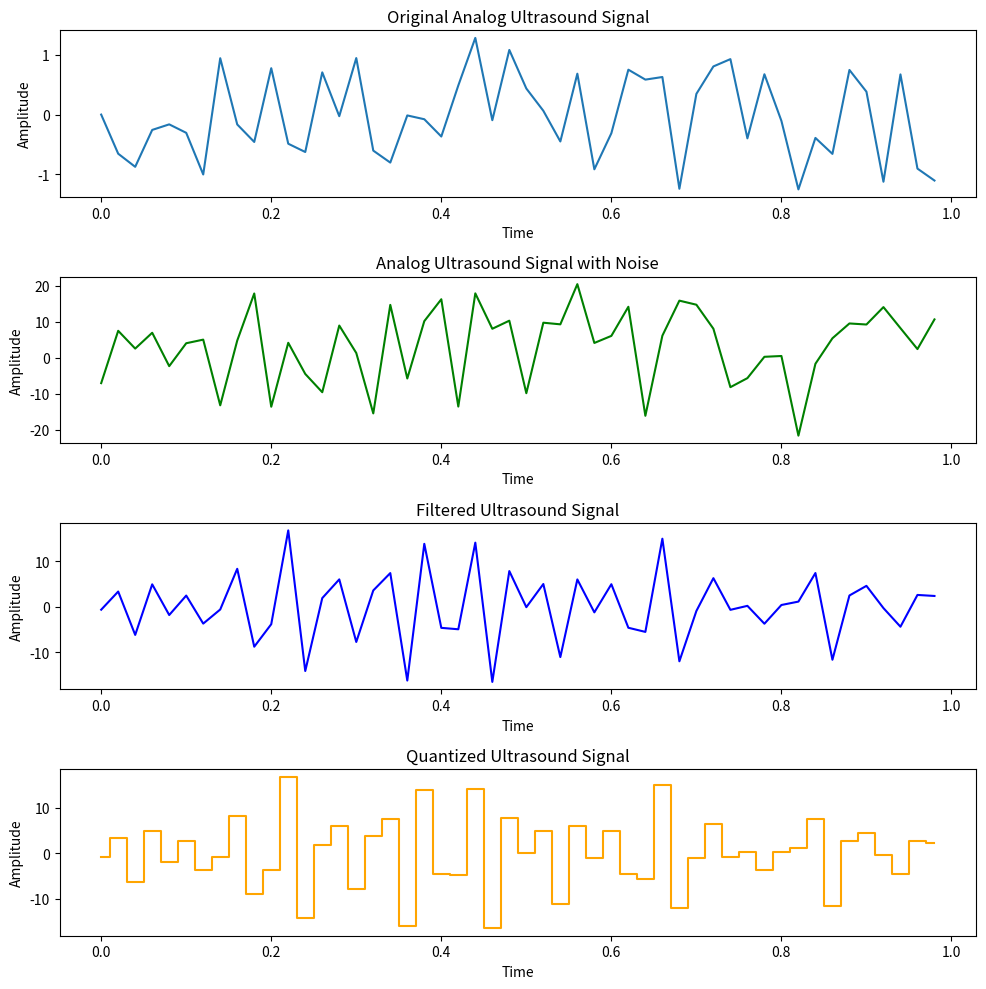

Write Python code to recreate this figure.
import numpy as np
import matplotlib.pyplot as plt
from scipy import signal

# 아날로그 신호 생성 (원본 초음파 신호)
fs = 50  # 샘플링 주파수
t = np.linspace(0, 1, fs, endpoint=False)  # 1초 동안의 시간을 샘플링

# 랜덤 주파수와 진폭 설정
num_samples = len(t)
rand_freq = np.random.uniform(500, 1500, num_samples)  # 주파수를 랜덤하게 설정
rand_amplitude = np.random.uniform(0.5, 1.5, num_samples)  # 진폭을 랜덤하게 설정

ultrasound_signal = rand_amplitude * np.sin(2 * np.pi * rand_freq * t)

# 잡음 생성 및 추가
noise = np.random.normal(0, 10, num_samples)  # 평균 0, 표준편차 0.1의 잡음 생성
noisy_ultrasound_signal = ultrasound_signal + noise

# 필터링 (Butterworth 고주파 필터)
b, a = signal.butter(4, 0.5, 'high', analog=False)  # 4차 Butterworth 고주파 필터
filtered_signal = signal.lfilter(b, a, noisy_ultrasound_signal)

# 샘플링 및 양자화
num_bits = 3  # 비트 수 (양자화 비트 수)
quantization_levels = 2 ** num_bits  # 양자화 레벨 수
quantization_step = (2 * np.max(rand_amplitude)) / quantization_levels
quantized_signal = np.round(filtered_signal / quantization_step) * quantization_step

# 결과 시각화
plt.figure(figsize=(10, 10))

plt.subplot(4, 1, 1)
plt.plot(t, ultrasound_signal)
plt.title("Original Analog Ultrasound Signal")
plt.xlabel("Time")
plt.ylabel("Amplitude")

plt.subplot(4, 1, 2)
plt.plot(t, noisy_ultrasound_signal, color='green')
plt.title("Analog Ultrasound Signal with Noise")
plt.xlabel("Time")
plt.ylabel("Amplitude")

plt.subplot(4, 1, 3)
plt.plot(t, filtered_signal, color='blue')
plt.title("Filtered Ultrasound Signal")
plt.xlabel("Time")
plt.ylabel("Amplitude")

plt.subplot(4, 1, 4)
plt.step(t, quantized_signal, color='orange', where='mid')
plt.title("Quantized Ultrasound Signal")
plt.xlabel("Time")
plt.ylabel("Amplitude")

plt.tight_layout()
plt.show()
